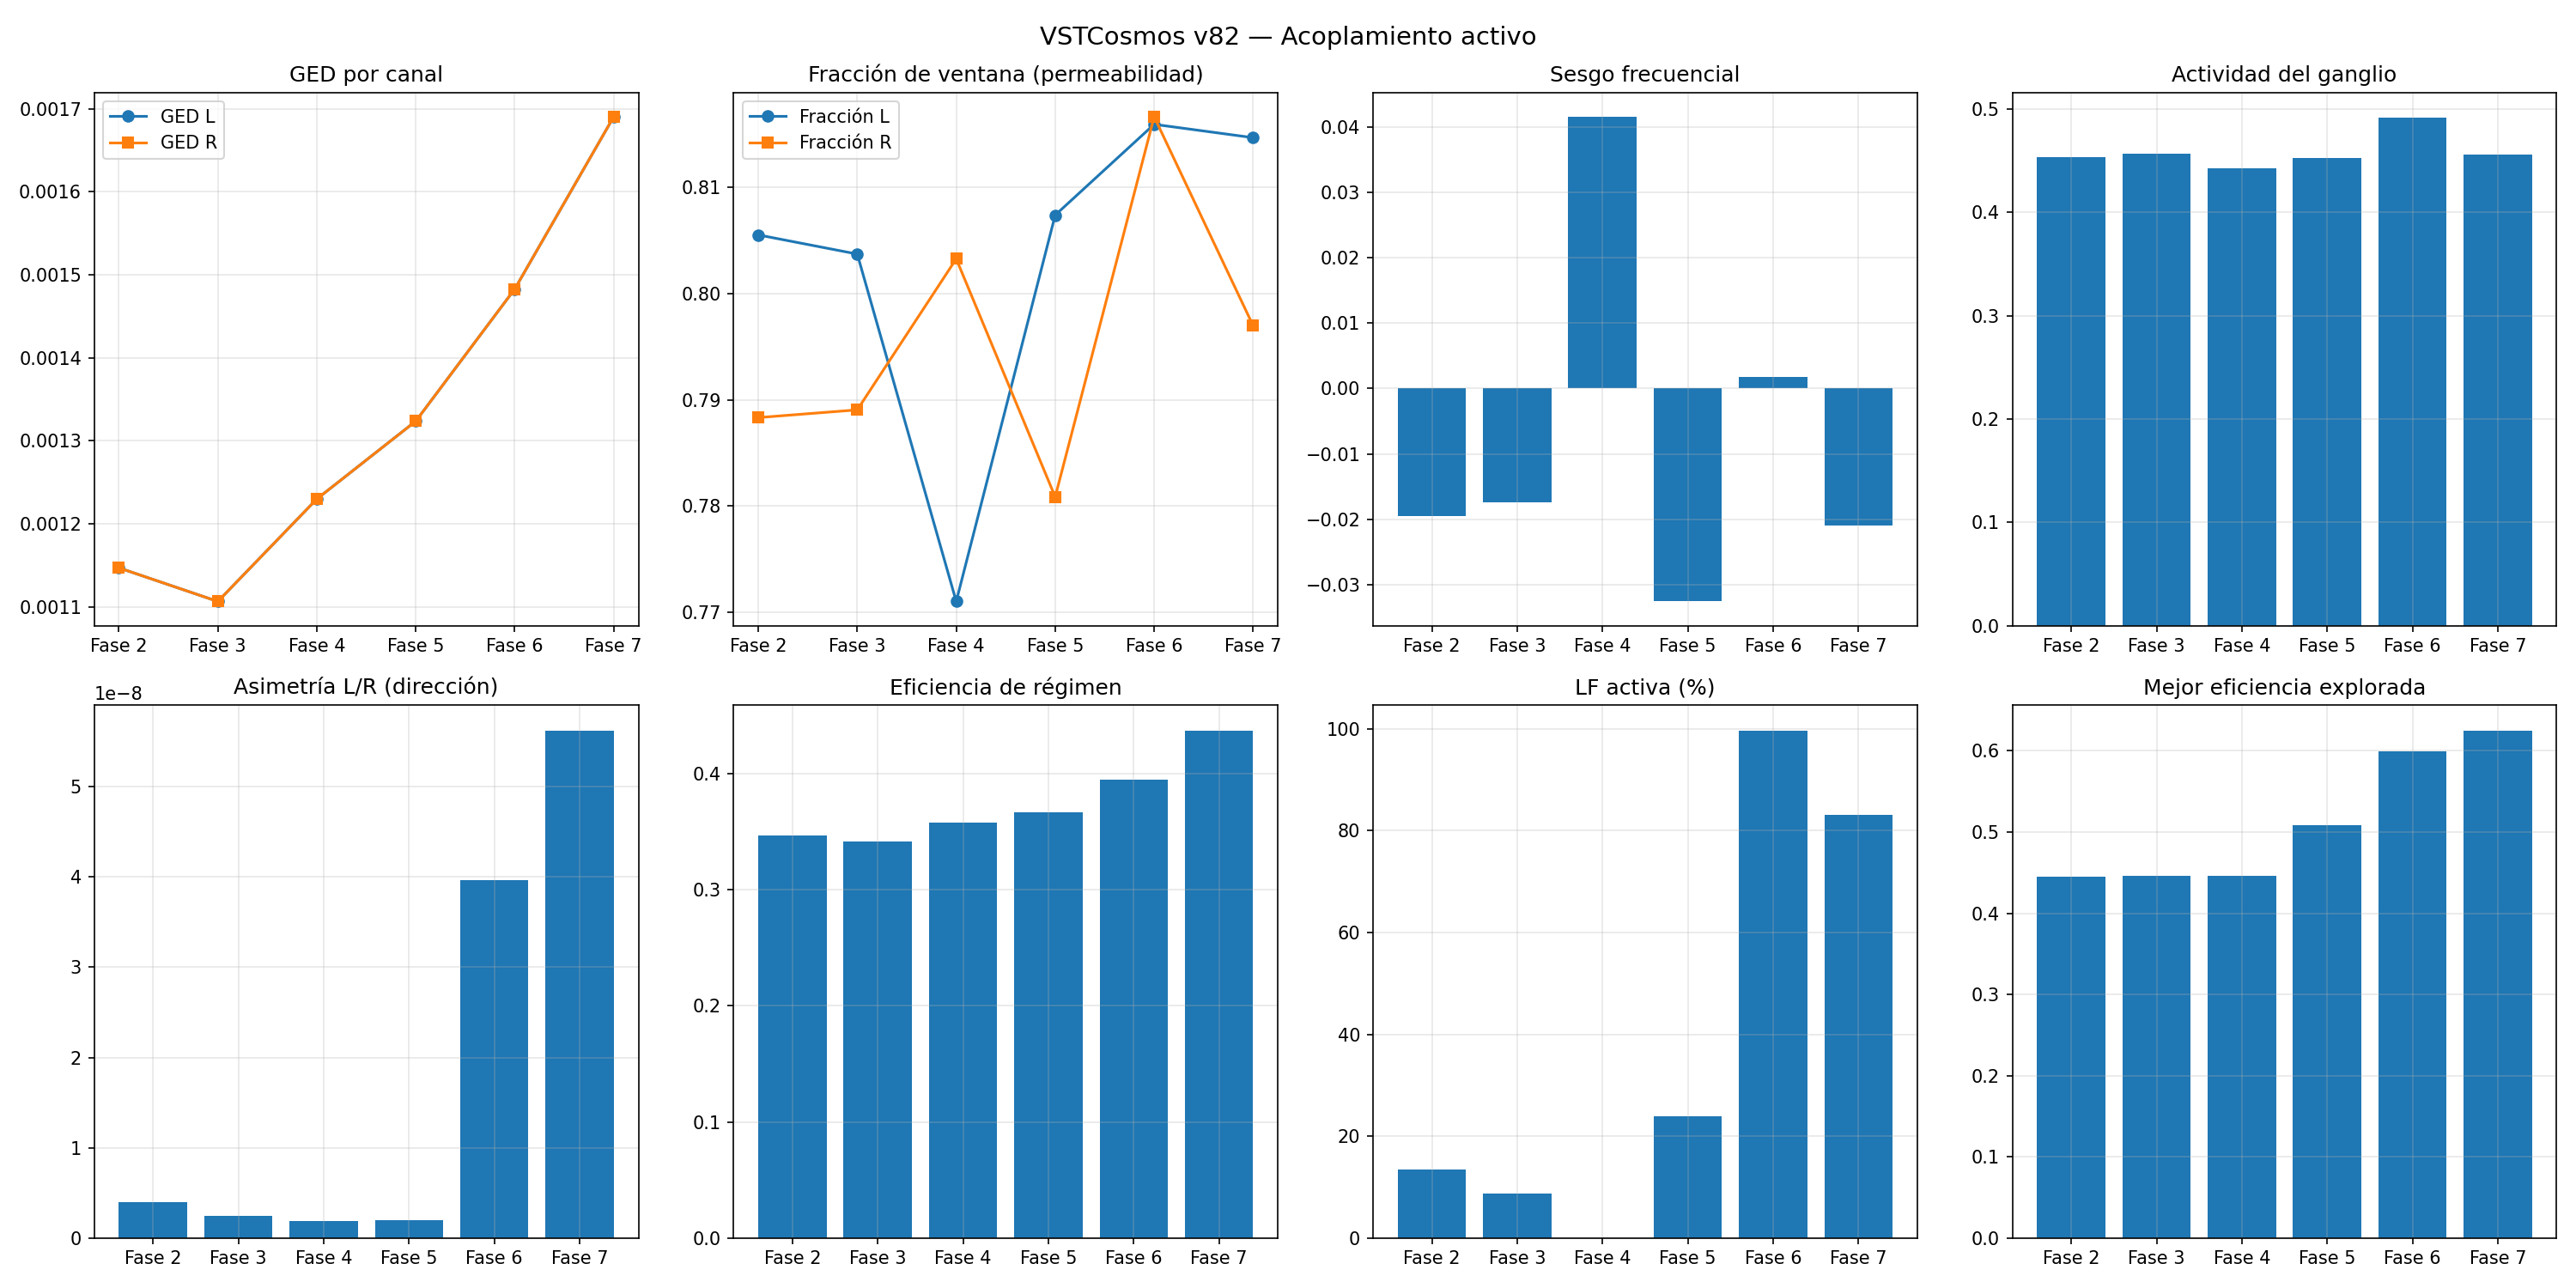

The file beside this chart, header and first rows:
fase, t, ged_L, ged_R, frac_L, frac_R, sesgo_freq, asimetria_LR, G_actividad, senal_mant, eficiencia, error_rec
Fase 2, 0.0, 0.001676, 0.001676, 0.8049, 0.7701, -0.0441, 5.395505916717281e-09, 0.4509, 0.0, 0.429, 0.02889
Fase 2, 0.01, 0.001676, 0.001676, 0.8056, 0.7705, -0.04463, 5.400195193595557e-09, 0.451, 0.0, 0.4288, 0.02867
Fase 2, 0.02, 0.001676, 0.001676, 0.8064, 0.7708, -0.04516, 5.404744039786039e-09, 0.451, 0.0, 0.4285, 0.02869
Fase 2, 0.03, 0.001676, 0.001676, 0.8071, 0.7711, -0.04569, 5.409152461864007e-09, 0.4511, 0.0, 0.4283, 0.02847
Fase 2, 0.04, 0.001677, 0.001677, 0.8079, 0.7714, -0.04622, 5.413418865051797e-09, 0.4511, 0.0, 0.4281, 0.02805
Fase 2, 0.05, 0.001677, 0.001677, 0.8086, 0.7717, -0.04676, 5.418538253152317e-09, 0.4512, 0.0, 0.4279, 0.02808
Fase 2, 0.06, 0.001677, 0.001677, 0.8094, 0.772, -0.04729, 5.423808902793187e-09, 0.4512, 0.0, 0.4277, 0.02824
Fase 2, 0.07, 0.001677, 0.001677, 0.8101, 0.7723, -0.04783, 5.42893328309477e-09, 0.4513, 0.0, 0.4275, 0.02872
Fase 2, 0.08, 0.001677, 0.001677, 0.8108, 0.7726, -0.04836, 5.433910791281927e-09, 0.4514, 0.0, 0.4273, 0.028
Fase 2, 0.09, 0.001677, 0.001677, 0.8116, 0.7728, -0.0489, 5.438741136011924e-09, 0.4514, 0.0, 0.4271, 0.0272
Fase 2, 0.1, 0.001678, 0.001678, 0.8123, 0.7731, -0.04943, 5.44342071320507e-09, 0.4515, 0.0, 0.4269, 0.02692
Fase 2, 0.11, 0.001678, 0.001678, 0.813, 0.7734, -0.04997, 5.447951463127314e-09, 0.4515, 0.0, 0.4267, 0.02665
Fase 2, 0.12, 0.001678, 0.001678, 0.8138, 0.7737, -0.05052, 5.452335697904716e-09, 0.4516, 0.0, 0.4265, 0.02603
Fase 2, 0.13, 0.001678, 0.001678, 0.8145, 0.774, -0.05105, 5.4580480452435704e-09, 0.4517, 0.0, 0.4262, 0.02525
Fase 2, 0.14, 0.001679, 0.001679, 0.8152, 0.7742, -0.05159, 5.463981631657208e-09, 0.4517, 0.0, 0.4259, 0.02492
Fase 2, 0.15, 0.001679, 0.001679, 0.8159, 0.7745, -0.05213, 5.469762367654102e-09, 0.4518, 0.0, 0.4257, 0.02507
Fase 2, 0.16, 0.001679, 0.001679, 0.8167, 0.7748, -0.05267, 5.475390859631745e-09, 0.4518, 0.0, 0.4255, 0.02454
Fase 2, 0.17, 0.00168, 0.00168, 0.8174, 0.775, -0.05321, 5.48086917219591e-09, 0.4519, 0.0, 0.4252, 0.02478
Fase 2, 0.18, 0.00168, 0.00168, 0.8181, 0.7753, -0.05375, 5.4861923925362e-09, 0.4519, 0.0, 0.425, 0.02449
Fase 2, 0.19, 0.00168, 0.00168, 0.8188, 0.7755, -0.0543, 5.49136182066201e-09, 0.452, 0.0, 0.4248, 0.02423
Fase 2, 0.2, 0.001681, 0.001681, 0.8195, 0.7758, -0.05484, 5.496367644954702e-09, 0.4521, 0.0, 0.4246, 0.02444
Fase 2, 0.21, 0.001681, 0.001681, 0.8202, 0.776, -0.05538, 5.5012042323736204e-09, 0.4521, 0.0, 0.4244, 0.0242
Fase 2, 0.22, 0.001681, 0.001682, 0.8209, 0.7763, -0.05593, 5.505881629588146e-09, 0.4522, 0.0, 0.4243, 0.02436
Fase 2, 0.23, 0.001682, 0.001682, 0.8216, 0.7765, -0.05647, 5.510395958825533e-09, 0.4522, 0.0, 0.4241, 0.02332
Fase 2, 0.24, 0.001682, 0.001682, 0.8223, 0.7767, -0.05702, 5.514738640846227e-09, 0.4523, 0.0, 0.424, 0.02345
Fase 2, 0.25, 0.001683, 0.001683, 0.823, 0.777, -0.05757, 5.518923097359859e-09, 0.4524, 0.0, 0.4238, 0.02341
Fase 2, 0.26, 0.001683, 0.001683, 0.8237, 0.7772, -0.05811, 5.522946681389394e-09, 0.4524, 0.0, 0.4237, 0.02295
Fase 2, 0.27, 0.001684, 0.001684, 0.8244, 0.7774, -0.05866, 5.52680362893327e-09, 0.4525, 0.0, 0.4236, 0.02287
Fase 2, 0.28, 0.001684, 0.001684, 0.8251, 0.7777, -0.0592, 5.530489132079443e-09, 0.4525, 0.0, 0.4235, 0.02396
Fase 2, 0.29, 0.001685, 0.001685, 0.8258, 0.7779, -0.05975, 5.5341502487129e-09, 0.4526, 0.0, 0.4234, 0.02367
Fase 2, 0.3, 0.001685, 0.001685, 0.8265, 0.7781, -0.06031, 5.538767801565652e-09, 0.4527, 0.0, 0.4233, 0.02323
Fase 2, 0.31, 0.001686, 0.001686, 0.8272, 0.7783, -0.06086, 5.543213658050731e-09, 0.4527, 0.0, 0.4232, 0.02215
Fase 2, 0.32, 0.001687, 0.001687, 0.8275, 0.7782, -0.0614, 5.547486794038749e-09, 0.4528, 0.0, 0.4232, 0.02248
Fase 2, 0.33, 0.001687, 0.001687, 0.8279, 0.7782, -0.06195, 5.55158600588205e-09, 0.4528, 0.0, 0.4231, 0.02298
Fase 2, 0.34, 0.001688, 0.001688, 0.8286, 0.7784, -0.06249, 5.5555102397165755e-09, 0.4529, 0.0, 0.4231, 0.02351
Fase 2, 0.35, 0.001688, 0.001688, 0.8292, 0.7786, -0.06304, 5.559259190426711e-09, 0.453, 0.0, 0.423, 0.02381
Fase 2, 0.36, 0.001689, 0.001689, 0.8299, 0.7788, -0.06358, 5.562831709707206e-09, 0.453, 0.0, 0.423, 0.02406
Fase 2, 0.37, 0.00169, 0.00169, 0.8306, 0.779, -0.06413, 5.566226312910524e-09, 0.4531, 0.0, 0.423, 0.02257
Fase 2, 0.38, 0.00169, 0.00169, 0.8313, 0.7792, -0.06467, 5.5694416044060795e-09, 0.4531, 0.0, 0.423, 0.02321
Fase 2, 0.39, 0.001691, 0.001691, 0.8319, 0.7794, -0.06522, 5.572474209460403e-09, 0.4532, 0.0, 0.423, 0.02362
Fase 2, 0.4, 0.001692, 0.001692, 0.8326, 0.7796, -0.06576, 5.575322708455671e-09, 0.4533, 0.0, 0.423, 0.02434
Fase 2, 0.41, 0.001692, 0.001692, 0.8332, 0.7798, -0.06631, 5.577988277481819e-09, 0.4533, 0.0, 0.423, 0.02418
Fase 2, 0.42, 0.001693, 0.001693, 0.8339, 0.78, -0.06685, 5.580469178520724e-09, 0.4534, 0.0, 0.423, 0.02502
Fase 2, 0.43, 0.001694, 0.001694, 0.8346, 0.7801, -0.0674, 5.583408624913477e-09, 0.4534, 0.0, 0.423, 0.02586
Fase 2, 0.44, 0.001695, 0.001695, 0.8352, 0.7803, -0.06794, 5.587341915586724e-09, 0.4535, 0.0, 0.423, 0.02628
Fase 2, 0.45, 0.001695, 0.001695, 0.8359, 0.7805, -0.06849, 5.591076911545017e-09, 0.4536, 0.0, 0.4231, 0.02649
Fase 2, 0.46, 0.001696, 0.001696, 0.8365, 0.7807, -0.06904, 5.5946110546334165e-09, 0.4536, 0.0, 0.4231, 0.02619
Fase 2, 0.47, 0.001697, 0.001697, 0.8371, 0.7809, -0.06958, 5.597944683994238e-09, 0.4537, 0.0, 0.4231, 0.02586
Fase 2, 0.48, 0.001698, 0.001698, 0.8378, 0.781, -0.07013, 5.601077485524051e-09, 0.4537, 0.0, 0.423, 0.02398
Fase 2, 0.49, 0.001699, 0.001699, 0.8384, 0.7812, -0.07067, 5.604002021810121e-09, 0.4538, 0.0, 0.423, 0.02485
Fase 2, 0.5, 0.001699, 0.001699, 0.8391, 0.7814, -0.07121, 5.606716861816334e-09, 0.4539, 0.0, 0.4229, 0.02349
Fase 2, 0.51, 0.0017, 0.0017, 0.8397, 0.7815, -0.07176, 5.609224828004795e-09, 0.4539, 0.0, 0.4228, 0.02305
Fase 2, 0.52, 0.001701, 0.001701, 0.8403, 0.7817, -0.07231, 5.611515625222093e-09, 0.454, 0.0, 0.4228, 0.02414
Fase 2, 0.53, 0.001702, 0.001702, 0.841, 0.7818, -0.07286, 5.613596579475614e-09, 0.454, 0.0, 0.4227, 0.02422
Fase 2, 0.54, 0.001703, 0.001703, 0.8416, 0.782, -0.07339, 5.6154675758931994e-09, 0.4541, 0.0, 0.4227, 0.0226
Fase 2, 0.55, 0.001704, 0.001704, 0.8422, 0.7821, -0.07394, 5.617129881137115e-09, 0.4542, 0.0, 0.4226, 0.02406
Fase 2, 0.56, 0.001705, 0.001705, 0.8428, 0.7823, -0.07449, 5.618587246731017e-09, 0.4542, 0.0, 0.4226, 0.02372
Fase 2, 0.57, 0.001706, 0.001706, 0.8434, 0.7824, -0.07503, 5.619843432914045e-09, 0.4543, 0.0, 0.4225, 0.02464
Fase 2, 0.58, 0.001707, 0.001707, 0.8441, 0.7826, -0.07558, 5.620902312208703e-09, 0.4543, 0.0, 0.4225, 0.02532
Fase 2, 0.59, 0.001708, 0.001708, 0.8447, 0.7827, -0.07612, 5.6217618499937085e-09, 0.4544, 0.0, 0.4224, 0.02676
... 11,940 more rows
